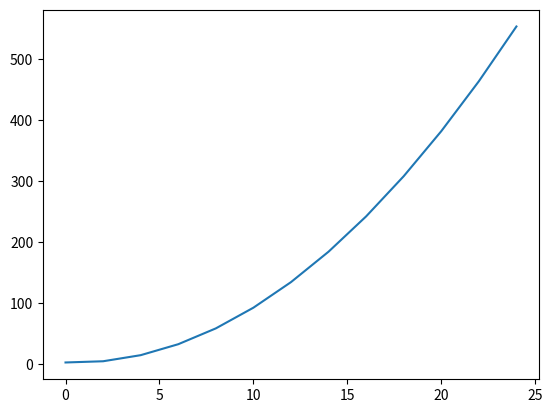

Source code (Python):
import matplotlib.pyplot as plt
import numpy as np
import random
import math

# y = 0n+1 label the curve "O(1)"
x = np.arange(0,25,2)
y = np.square(x) - x + 2

plt.plot(x,y)